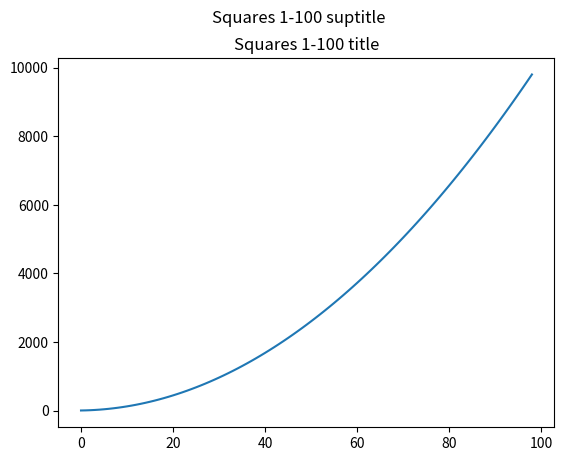

This figure's Python source:
from  matplotlib import pyplot as plt
import numpy as np

"""
hello numpy
"""

print("random sample:")
x = np.random.random_sample((3,2)) # notice tuple
print(x)

###

print("multiply matrices")
a = np.array([3,3,3,3,3,3,3,3,3])
b = np.array([2,2,2,2,2,2,2,2,2])
c= a*b
print(c)

##

print("multiply matrices 2")
# array([[ 0,  1,  2,  3,  4],
#        [ 5,  6,  7,  8,  9],
#        [10, 11, 12, 13, 14]])
a = np.arange(15).reshape(3,5)
b = np.arange(15).reshape(3,5)
c= a*b
print(c)

###
print("dot product")
a = np.arange(10,110,10)
b = np.arange(5,55,5)
c = np.dot(a,b)
print(c)
###

x = []
for i in range(1,100):
	x.append( i**2);
plt.suptitle("Squares 1-100 suptitle")
plt.plot(x)
plt.title("Squares 1-100 title")
#plt.show() # works

###	

print("subtract number from matrix")
x = np.array([[0],
            [1],
            [1],
            [0]])
y = x - 10
print (y)

###

print("can't add matrices of different shape")
a = np.arange(1,13).reshape(3,4)
b = np.arange(1,13).reshape(4,3)
#c = a+b # error
#print(c)

###

print("mean")
a = np.array([2,2,2,2,4])
b = np.arange(1,13).reshape(3,4)
print(a)
print(b)
amean = np.mean(a)
bmean = np.mean(b)
print(amean)
print(bmean)

###

print("deriv x*(1-x)")
x = np.array([1,2,3,4])
y = x*(1-x)
print(y)

###

print("add matrices with different cols (if one array has shape n,1)")
a = np.array([[0,0,1],
            [0,1,1],
            [1,0,1],
            [1,1,1]])
                
b = np.array([[0],
            [1],
            [1],
            [0]])
c = a+b
print(c)

###

print("add matrices with different cols 2")
a = np.array([[0,0,1],
            [0,1,1],
            [1,0,1],
            [1,1,1]])
                
b = np.array([[0,1],
            [1,1],
            [1,1],
            [0,1]])

# c = a+b # ValueError: operands could not be broadcast together with shapes (4,3) (4,2)
#print(c)

###

# a = np.array([[1,1,1],
#             [1,1,1],
#             [1,1,1],
#             [1,1,1]])
print("multiply (4,3) matrix with (1,3)")
a = np.ones(shape=(4,3)) * 2
b = np.array([3,3,3])
c = np.dot(a,b)
print(a)
print(b)
print(c)

###

print("multiply (4,3) matrix with (3,4)")
a = np.ones(shape=(4,3)) * 2
b = np.ones(shape=(3,4)) * 3
c = np.dot(a,b)
print(a)
print(b)
print(c)

###

print("multiply (2,5) matrix with (3,4)")
a = np.ones(shape=(2,5)) * 2
b = np.ones(shape=(3,4)) * 3
#c = np.dot(a,b) #ValueError: shapes (2,5) and (3,4) not aligned: 5 (dim 1) != 3 (dim 0)
# print(a)
# print(b)
# print(c)

###

# important is A cols to match B rows
print("multiply (10,3) matrix with (3,25)")
a = np.ones(shape=(10,3)) * 2
b = np.ones(shape=(3,25)) * 3
c = np.dot(a,b)
print(a)
print(b)
print(c)